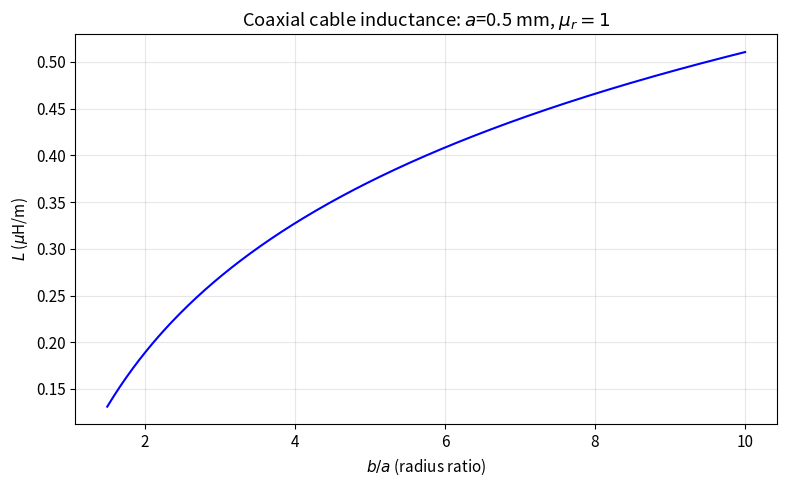

Here is the Python script that generated this plot: (Note: this script raises an exception after producing the figure.)
"""
第3章 例3.3.3 - 同轴线单位长度的电感
Compute inductance per unit length of coaxial cable.

From textbook (Eq 3.3.36): L = (mu_0 / (8*pi)) + (mu_0 / (2*pi)) * ln(b/a)
(The total L = L_inner + L_outer)
"""

import numpy as np
import matplotlib.pyplot as plt
from scipy.constants import mu_0, pi

def inductance_coaxial(a, b, mu_r=1.0):
    """
    Compute inductance per unit length of coaxial cable.

    Parameters
    ----------
    a : float
        Inner conductor radius (m)
    b : float
        Outer conductor inner radius (m)
    mu_r : float
        Relative permeability of medium

    Returns
    -------
    L : float
        Inductance per unit length (H/m)
        L = L_inner + L_outer = mu_0/(8*pi) + mu_0/(2*pi)*ln(b/a)
    """
    mu = mu_r * mu_0
    L_inner = mu / (8 * pi)   # internal inductance
    L_outer = (mu / (2 * pi)) * np.log(b / a)  # external inductance
    return L_inner + L_outer


if __name__ == "__main__":
    a = 0.5e-3   # 0.5 mm
    b = 1.75e-3  # 1.75 mm

    L = inductance_coaxial(a, b)
    print(f"Coaxial cable inductance per unit length: {L*1e6:.3f} µH/m")

    # Plot L vs ratio b/a
    ratio_vals = np.linspace(1.5, 10, 300)
    L_vals = [inductance_coaxial(a, a * r) * 1e6 for r in ratio_vals]

    plt.rcParams.update({'font.size': 11})  # scientific style
    fig, ax = plt.subplots(figsize=(8, 5))
    ax.plot(ratio_vals, L_vals, 'b-', linewidth=1.5)
    ax.set_xlabel(r'$b/a$ (radius ratio)')
    ax.set_ylabel(r'$L$ ($\mu$H/m)')
    ax.set_title(f'Coaxial cable inductance: $a$={a*1e3:.1f} mm, $\mu_r=1$')
    ax.grid(True, alpha=0.3)
    plt.tight_layout()
    plt.savefig('/home/ubuntu/.openclaw/workspace/textbooks/xiechufang/code/ch3_coaxial_inductance.png', dpi=150)
    plt.show()
